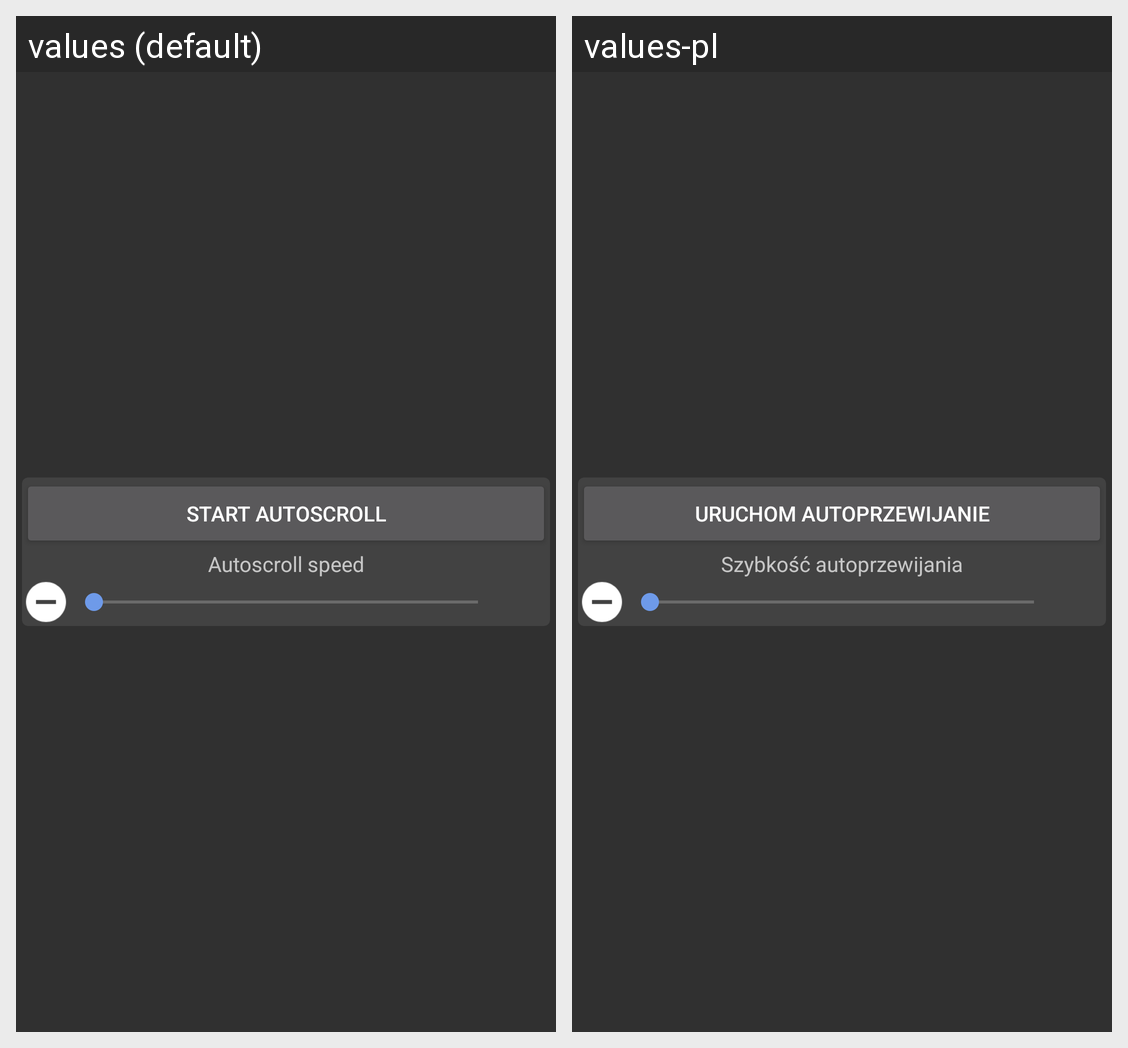

For this localized Android screen grid, give each drawn string resource with its value in every locale shown.
Android screen res/layout/component_quick_menu_autoscroll.xml rendered under 2 locales, left to right: values (default), values-pl. Device: Nexus 5 (rendered at 1080×1920; each locale shown at half size, 540×960, under a caption strip naming it); theme AppTheme.
Strings drawn on this screen, with the default value and each locale's value (text and hints the layout hard-codes, and strings that could not be matched under every locale, appear in the picture but are not listed):

start_autoscroll
  values: Start autoscroll
  values-pl: Uruchom autoprzewijanie

settings_autoscroll_speed
  values: Autoscroll speed
  values-pl: Szybkość autoprzewijania
